pico-8 play session: hold → + tap 🅾, after a click and taps of 🅾, ❎, 🅾+❎, 🅾 in the second before t = 0

[t = 2 s] hold → ~2s, tap 🅾 ~4×
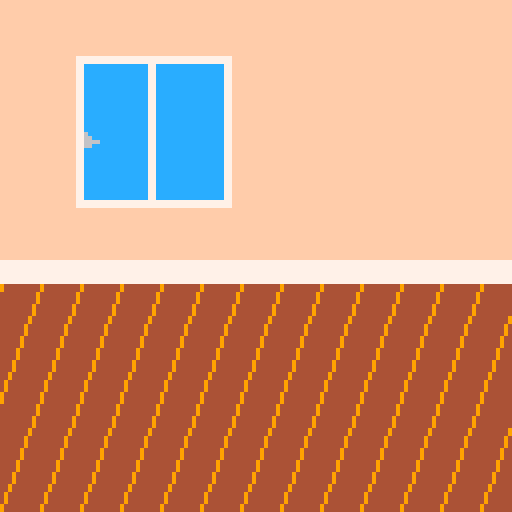
[t = 8 s] hold → ~8s, tap 🅾 ~14×
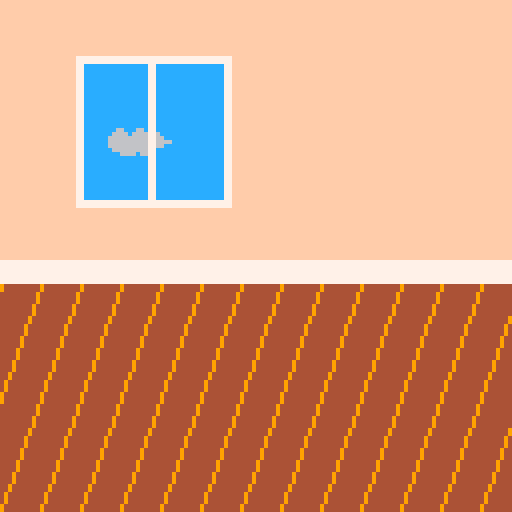

pico-8 cartridge
version 43
__lua__
function _init()
 init_cloud()
end

function init_cloud()
 cloud_x = 0
 cloud_y = flr(rnd(25) + 15)
end

function generated()
 cls()
 cloud_x += 0.1
 --house
 fillp(█)
 rectfill(0, 0, 128, 70, 15)

 --window
 rectfill(20, 15, 56, 50, 12)
 rect(20, 15, 56, 50, 7)
 rect(19, 14, 57, 51, 7)
 --add clouds here
 clip(21, 15, 35, 35)
 if cloud_x > 53 then
  init_cloud()
 end
 sspr(112, 16, 16, 16, cloud_x, cloud_y, 16, 16)
 clip()
 --middle
 line(38, 15, 38, 50, 7)
 line(37, 15, 37, 50, 7)

 --floor
 rectfill(0, 70, 128, 128, 4)
 rectfill(0, 70, 128, 65, 7)
 for i = 0, 40 do
  line(i * 10, 71, i * 10 - 20, 127, 9)
 end
end

function mapped()
 cls(12)
 cloud_x += 0.1
 -- clip(21, 15, 35, 35)
 if cloud_x > 53 then
  init_cloud()
 end
 sspr(112, 16, 16, 16, cloud_x, cloud_y, 16, 16)
 map(0, 0, 0, 0, 16, 16)
 rectfill(35, 16, 36, 55, 7)
end
function _draw()
 if btn(4) then
  generated()
 else
  mapped()
 end
end
__gfx__
00000000777777777777777777777777444444490000000000000000000000000000000000000000000000000000000000000000000000000000000000000000
00000000777777777777777777777777444444490000000000000000000000000000000000000000000000000000000000000000000000000000000000000000
00000000770000000000000000000077444444490000000000000000000000000000000000000000000000000000000000000000000000000000000000000000
00000000770000000000000000000077444444940000000000000000000000000000000000000000000000000000000000000000000000000000000000000000
00000000770000000000000000000077444444940000000000000000000000000000000000000000000000000000000000000000000000000000000000000000
00000000770000000000000000000077444444940000000000000000000000000000000000000000000000000000000000000000000000000000000000000000
00000000770000000000000000000077444449440000000000000000000000000000000000000000000000000000000000000000000000000000000000000000
00000000770000000000000000000077444449440000000000000000000000000000000000000000000000000000000000000000000000000000000000000000
ffffffff770000000000000000000077444449440000000000000000000000000000000000000000000000000000000000000000000000000000000000000000
ffffffff770000000000000000000077444494440000000000000000000000000000000000000000000000000000000000000000000000000000000000000000
ffffffff770000000000000000000077444494440000000000000000000000000000000000000000000000000000000000000000000000000000000000000000
ffffffff770000000000000000000077444494440000000000000000000000000000000000000000000000000000000000000000000000000000000000000000
ffffffff770000000000000000000077444944440000000000000000000000000000000000000000000000000000000000000000000000000000000000000000
ffffffff770000000000000000000077444944440000000000000000000000000000000000000000000000000000000000000000000000000000000000000000
ffffffff770000000000000000000077444944440000000000000000000000000000000000000000000000000000000000000000000000000000000000000000
ffffffff770000000000000000000077449444440000000000000000000000000000000000000000000000000000000000000000000000000000000000000000
ffffffff770000000000000000000077449444440000000000000000000000000000000000000000000000000000000000000000000000000000000000000000
ffffffff770000000000000000000077449444440000000000000000000000000000000000000000000000000000000000000000000000000000000000000000
ffffffff770000000000000000000077494444440000000000000000000000000000000000000000000000000000000000000000000000000000000000000000
77777777770000000000000000000077494444440000000000000000000000000000000000000000000000000000000000000000000000000000000000000000
77777777770000000000000000000077494444440000000000000000000000000000000000000000000000000000000000000000000000000000000000000000
77777777770000000000000000000077944444440000000000000000000000000000000000000000000000000000000000000000000000000000000000000000
77777777777777777777777777777777944444440000000000000000000000000000000000000000000000000000000000000000000000000000000000000000
77777777777777777777777777777777944444440000000000000000000000000000000000000000000000000000000000000000000000000000000000000000
00000000000000000000000000000000000000000000000000000000000000000000000000000000000000000000000000000000000000000066000660000000
00000000000000000000000000000000000000000000000000000000000000000000000000000000000000000000000000000000000000000666606666066000
00000000000000000000000000000000000000000000000000000000000000000000000000000000000000000000000000000000000000006666666666666600
00000000000000000000000000000000000000000000000000000000000000000000000000000000000000000000000000000000000000006666666666666666
00000000000000000000000000000000000000000000000000000000000000000000000000000000000000000000000000000000000000006666666666666600
00000000000000000000000000000000000000000000000000000000000000000000000000000000000000000000000000000000000000000666666666660000
00000000000000000000000000000000000000000000000000000000000000000000000000000000000000000000000000000000000000000006666066000000
__map__
1010101010101010101010101010101000000000000000000000000000000000000000000000000000000000000000000000000000000000000000000000000000000000000000000000000000000000000000000000000000000000000000000000000000000000000000000000000000000000000000000000000000000000
1010101010101010101010101010101000000000000000000000000000000000000000000000000000000000000000000000000000000000000000000000000000000000000000000000000000000000000000000000000000000000000000000000000000000000000000000000000000000000000000000000000000000000
1010010202020310101010101010101000000000000000000000000000000000000000000000000000000000000000000000000000000000000000000000000000000000000000000000000000000000000000000000000000000000000000000000000000000000000000000000000000000000000000000000000000000000
1010111212121310101010101010101000000000000000000000000000000000000000000000000000000000000000000000000000000000000000000000000000000000000000000000000000000000000000000000000000000000000000000000000000000000000000000000000000000000000000000000000000000000
1010111212121310101010101010101000000000000000000000000000000000000000000000000000000000000000000000000000000000000000000000000000000000000000000000000000000000000000000000000000000000000000000000000000000000000000000000000000000000000000000000000000000000
1010111212121310101010101010101000000000000000000000000000000000000000000000000000000000000000000000000000000000000000000000000000000000000000000000000000000000000000000000000000000000000000000000000000000000000000000000000000000000000000000000000000000000
1010212222222310101010101010101000000000000000000000000000000000000000000000000000000000000000000000000000000000000000000000000000000000000000000000000000000000000000000000000000000000000000000000000000000000000000000000000000000000000000000000000000000000
1010101010101010101010101010101000000000000000000000000000000000000000000000000000000000000000000000000000000000000000000000000000000000000000000000000000000000000000000000000000000000000000000000000000000000000000000000000000000000000000000000000000000000
2020202020202020202020202020202000000000000000000000000000000000000000000000000000000000000000000000000000000000000000000000000000000000000000000000000000000000000000000000000000000000000000000000000000000000000000000000000000000000000000000000000000000000
0404040404040404040404040404040400000000000000000000000000000000000000000000000000000000000000000000000000000000000000000000000000000000000000000000000000000000000000000000000000000000000000000000000000000000000000000000000000000000000000000000000000000000
1414141414141414141414141414141400000000000000000000000000000000000000000000000000000000000000000000000000000000000000000000000000000000000000000000000000000000000000000000000000000000000000000000000000000000000000000000000000000000000000000000000000000000
2424242424242424242424242424242400000000000000000000000000000000000000000000000000000000000000000000000000000000000000000000000000000000000000000000000000000000000000000000000000000000000000000000000000000000000000000000000000000000000000000000000000000000
0404040404040404040404040404040400000000000000000000000000000000000000000000000000000000000000000000000000000000000000000000000000000000000000000000000000000000000000000000000000000000000000000000000000000000000000000000000000000000000000000000000000000000
1414141414141414141414141414141400000000000000000000000000000000000000000000000000000000000000000000000000000000000000000000000000000000000000000000000000000000000000000000000000000000000000000000000000000000000000000000000000000000000000000000000000000000
2424242424242424242424242424242400000000000000000000000000000000000000000000000000000000000000000000000000000000000000000000000000000000000000000000000000000000000000000000000000000000000000000000000000000000000000000000000000000000000000000000000000000000
0404040404040404040404040404040400000000000000000000000000000000000000000000000000000000000000000000000000000000000000000000000000000000000000000000000000000000000000000000000000000000000000000000000000000000000000000000000000000000000000000000000000000000
